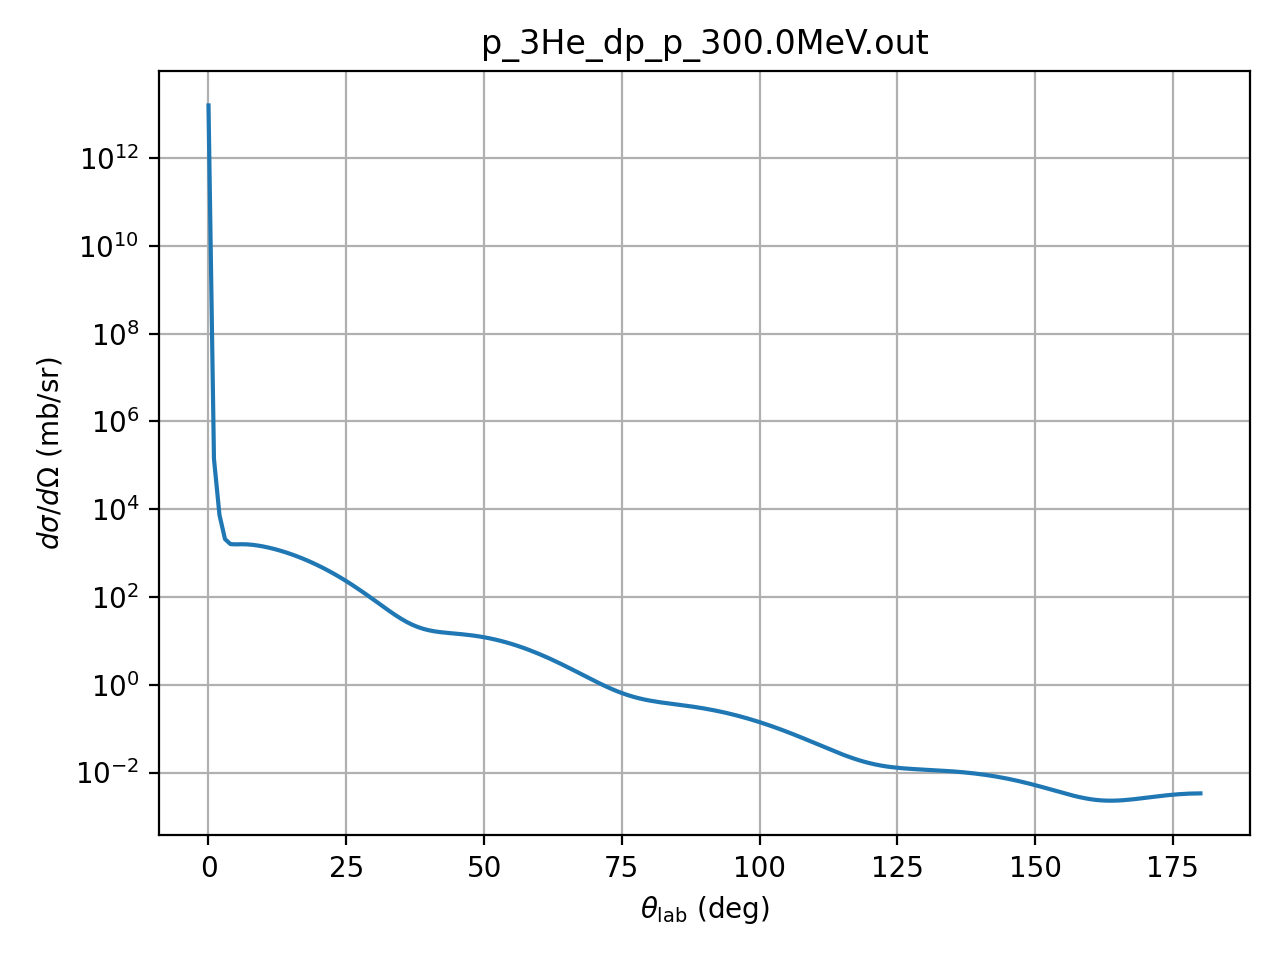

Source data for this figure (header and first rows):
theta_deg, dsigma_domega_mb_sr, ratio_to_rutherford
0.01, 15890000000000, 1
1.0, 140960, 0.8871
2.0, 7399, 0.7449
3.0, 2087, 1.063
4.0, 1604, 2.582
5.0, 1583, 6.22
6.0, 1594, 12.98
7.0, 1582, 23.85
8.0, 1544, 39.67
9.0, 1485, 61.08
10.0, 1412, 88.38
11.0, 1327, 121.5
12.0, 1236, 160.1
13.0, 1140, 203.2
14.0, 1043, 249.7
15.0, 946.2, 298
16.0, 851.5, 346.6
17.0, 760.1, 393.7
18.0, 673.1, 437.4
19.0, 591.3, 476.1
20.0, 515.4, 508.5
21.0, 445.7, 533.4
22.0, 382.3, 550
23.0, 325.4, 557.9
24.0, 274.8, 557.3
25.0, 230.3, 548.5
26.0, 191.6, 532.4
27.0, 158.3, 510.1
28.0, 129.9, 482.9
29.0, 106.1, 452.4
30.0, 86.25, 420
31.0, 69.99, 387.4
32.0, 56.83, 356
33.0, 46.33, 327.1
34.0, 38.08, 302
35.0, 31.71, 281.4
36.0, 26.88, 266
37.0, 23.28, 256.1
38.0, 20.66, 251.8
39.0, 18.78, 253
40.0, 17.45, 259.1
41.0, 16.52, 269.6
42.0, 15.86, 283.8
43.0, 15.36, 300.7
44.0, 14.95, 319.4
45.0, 14.56, 338.9
46.0, 14.17, 358.4
47.0, 13.74, 376.9
48.0, 13.25, 393.5
49.0, 12.71, 407.7
50.0, 12.1, 418.9
51.0, 11.45, 426.7
52.0, 10.75, 430.7
53.0, 10.02, 430.9
54.0, 9.272, 427.4
55.0, 8.519, 420.2
56.0, 7.771, 409.6
57.0, 7.041, 396
58.0, 6.336, 379.8
59.0, 5.665, 361.5
... 121 more rows
